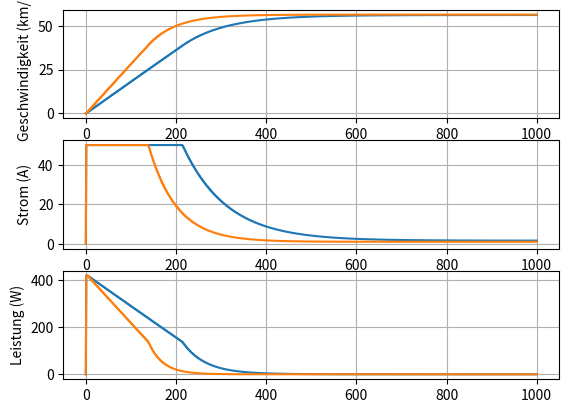

Reproduce this figure in Python.
import matplotlib.pyplot as plt
import numpy

Kv = 2600                           # U/min pro Volt
Kv_rad = Kv * 2 * numpy.pi / 60     # rad/s pro Volt
Kt = 1/Kv_rad                       # ~0.00368 Nm/A
R  = 0.0551                         #Ohm
I_max = 50                          #A

rho = 1.2
CdA = 0.006

V_bat = 8.4
n = 4.5
mass = 1.32

def simulate_motor(I_max, V_bat=8.4, dg=4.5):
    i_mot = [0]
    rpm_mot = [0]
    v = [0]
    V_mot = [0]

    for i in range(1000):
        h_i_mot = (V_bat - rpm_mot[i-1]/Kv) / R
        V_mot.append(V_bat - rpm_mot[i-1]/Kv)
        i_mot.append(numpy.minimum(h_i_mot, I_max))
        torque = i_mot[i] * Kt
        F_drag = 0.5 * rho * CdA * v[i-1]**2
        a = (torque*dg / 0.031 - F_drag) / mass
        v.append(v[i-1] + a * 0.005)
        rpm_mot.append(v[i] * n / (2 * numpy.pi * 0.031) * 60)

    print(v[-1])
    return v, i_mot, V_mot

def simulate_torque(v, I_max=50, V_bat=8.4):
    rpm = v * n / (2 * numpy.pi * 0.031) * 60
    h_i_mot = (V_bat - rpm/Kv) / R
    i_mot = numpy.minimum(h_i_mot, I_max)
    torque = i_mot * Kt
    return torque

if __name__ == "__main__":
    # torque = []
    # for i in range(20):
    #     torque.append(simulate_torque(i))
    # plt.plot(torque)
    # plt.xlabel("Geschwindigkeit (m/s)")
    # plt.ylabel("Drehmoment (Nm)")
    # plt.grid(True)
    # plt.show()
    # exit()

    v, i_mot, V_mot = simulate_motor(50)
    v2, i_mot2, V_mot2 = simulate_motor(50, dg=7)

    plt.subplot(311)
    plt.plot(numpy.array(v)*3.6, label="I_max=50A")
    plt.plot(numpy.array(v2)*3.6, label="I_max=60A")
    #plt.xlabel("Zeit (0.01s Schritte)")
    plt.ylabel("Geschwindigkeit (km/h)")
    plt.grid(True)
    plt.subplot(312)
    plt.plot(i_mot, label="I_max=50A")
    plt.plot(i_mot2, label="I_max=60A")
    plt.ylabel("Strom (A)")
    plt.grid(True)
    plt.subplot(313)
    plt.plot(numpy.array(V_mot)*numpy.array(i_mot), label="I_max=50A")
    plt.plot(numpy.array(V_mot2)*numpy.array(i_mot2), label="I_max=60A")
    plt.ylabel("Leistung (W)")
    plt.grid(True)
    plt.show()
